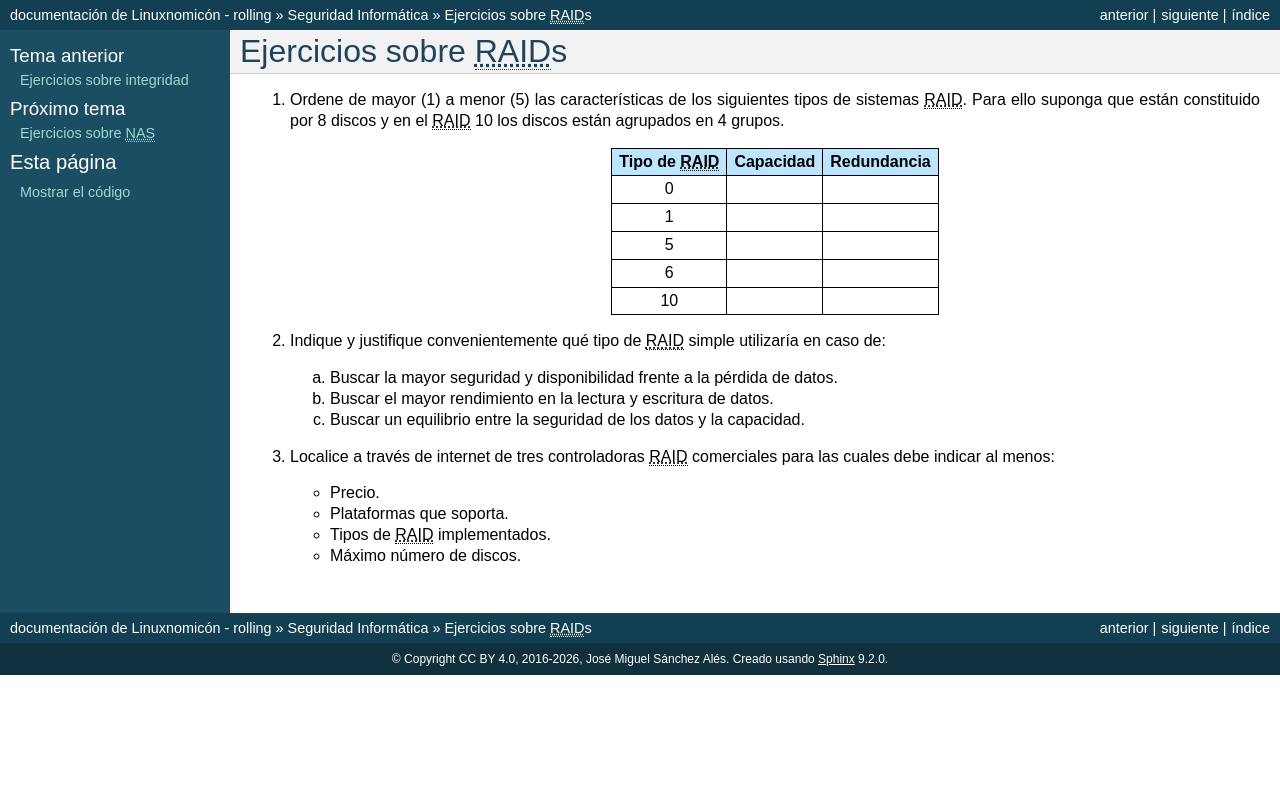

repository: sio2sio2/doc-linux · page: guias/0226.seg/99.ejercicios/023.raid.html · generator: sphinx

Ejercicios sobre |RAID|\ s
==========================
1. Ordene de mayor (1) a menor (5) las características de los siguientes tipos
   de sistemas |RAID|. Para ello suponga que están constituido por 8 discos
   y en el |RAID| 10 los discos están agrupados en 4 grupos.

   .. table::
      :class: ej-raid

      ================ =========== =============
       Tipo de |RAID|   Capacidad   Redundancia
      ================ =========== =============
             0
             1
             5
             6
            10
      ================ =========== =============

#. Indique y justifique convenientemente qué tipo de |RAID| simple utilizaría
   en caso de:

   a. Buscar la mayor seguridad y disponibilidad frente a la pérdida de datos.
   #. Buscar el mayor rendimiento en la lectura y escritura de datos.
   #. Buscar un equilibrio entre la seguridad de los datos y la capacidad.

#. Localice a través de internet de tres controladoras |RAID| comerciales para
   las cuales debe indicar al menos:

   + Precio.
   + Plataformas que soporta.
   + Tipos de |RAID| implementados.
   + Máximo número de discos.
